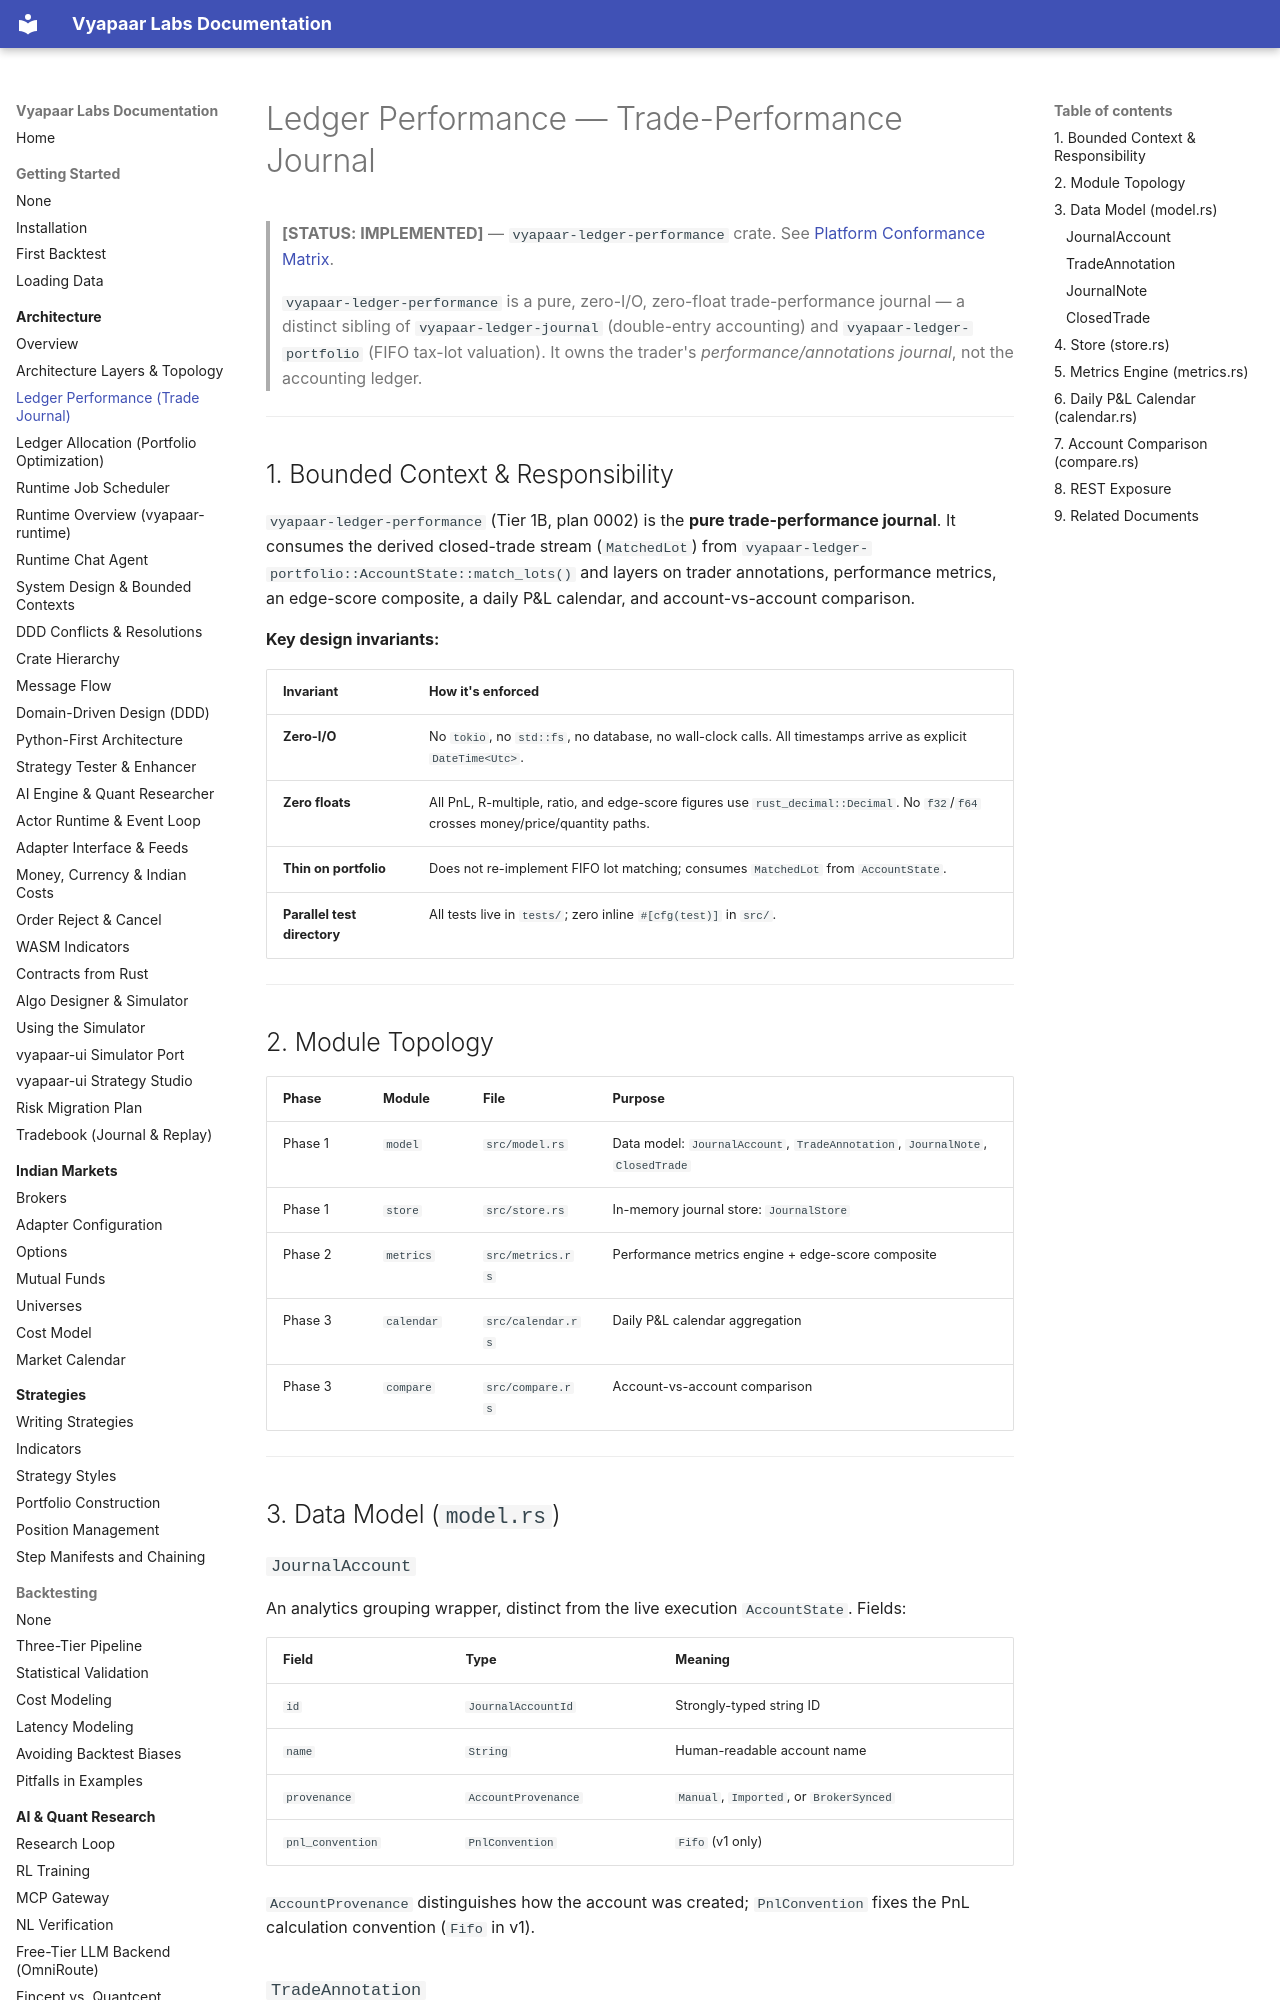

repository: vyapaar-labs/vyapaar-docs · page: architecture/ledger_performance/index.html · generator: mkdocs

# Ledger Performance — Trade-Performance Journal

> **[STATUS: IMPLEMENTED]** — `vyapaar-ledger-performance` crate. See [Platform Conformance Matrix](../conformance_matrix.md).
>
> `vyapaar-ledger-performance` is a pure, zero-I/O, zero-float trade-performance journal — a distinct sibling of `vyapaar-ledger-journal` (double-entry accounting) and `vyapaar-ledger-portfolio` (FIFO tax-lot valuation). It owns the trader's *performance/annotations journal*, not the accounting ledger.

---

## 1. Bounded Context & Responsibility

`vyapaar-ledger-performance` (Tier 1B, plan 0002) is the **pure trade-performance journal**. It consumes the derived closed-trade stream (`MatchedLot`) from `vyapaar-ledger-portfolio::AccountState::match_lots()` and layers on trader annotations, performance metrics, an edge-score composite, a daily P&L calendar, and account-vs-account comparison.

**Key design invariants:**

| Invariant | How it's enforced |
|-----------|-------------------|
| **Zero-I/O** | No `tokio`, no `std::fs`, no database, no wall-clock calls. All timestamps arrive as explicit `DateTime<Utc>`. |
| **Zero floats** | All PnL, R-multiple, ratio, and edge-score figures use `rust_decimal::Decimal`. No `f32`/`f64` crosses money/price/quantity paths. |
| **Thin on portfolio** | Does not re-implement FIFO lot matching; consumes `MatchedLot` from `AccountState`. |
| **Parallel test directory** | All tests live in `tests/`; zero inline `#[cfg(test)]` in `src/`. |

---

## 2. Module Topology

| Phase | Module | File | Purpose |
|-------|--------|------|---------|
| Phase 1 | `model` | `src/model.rs` | Data model: `JournalAccount`, `TradeAnnotation`, `JournalNote`, `ClosedTrade` |
| Phase 1 | `store` | `src/store.rs` | In-memory journal store: `JournalStore` |
| Phase 2 | `metrics` | `src/metrics.rs` | Performance metrics engine + edge-score composite |
| Phase 3 | `calendar` | `src/calendar.rs` | Daily P&L calendar aggregation |
| Phase 3 | `compare` | `src/compare.rs` | Account-vs-account comparison |

---

## 3. Data Model (`model.rs`)
